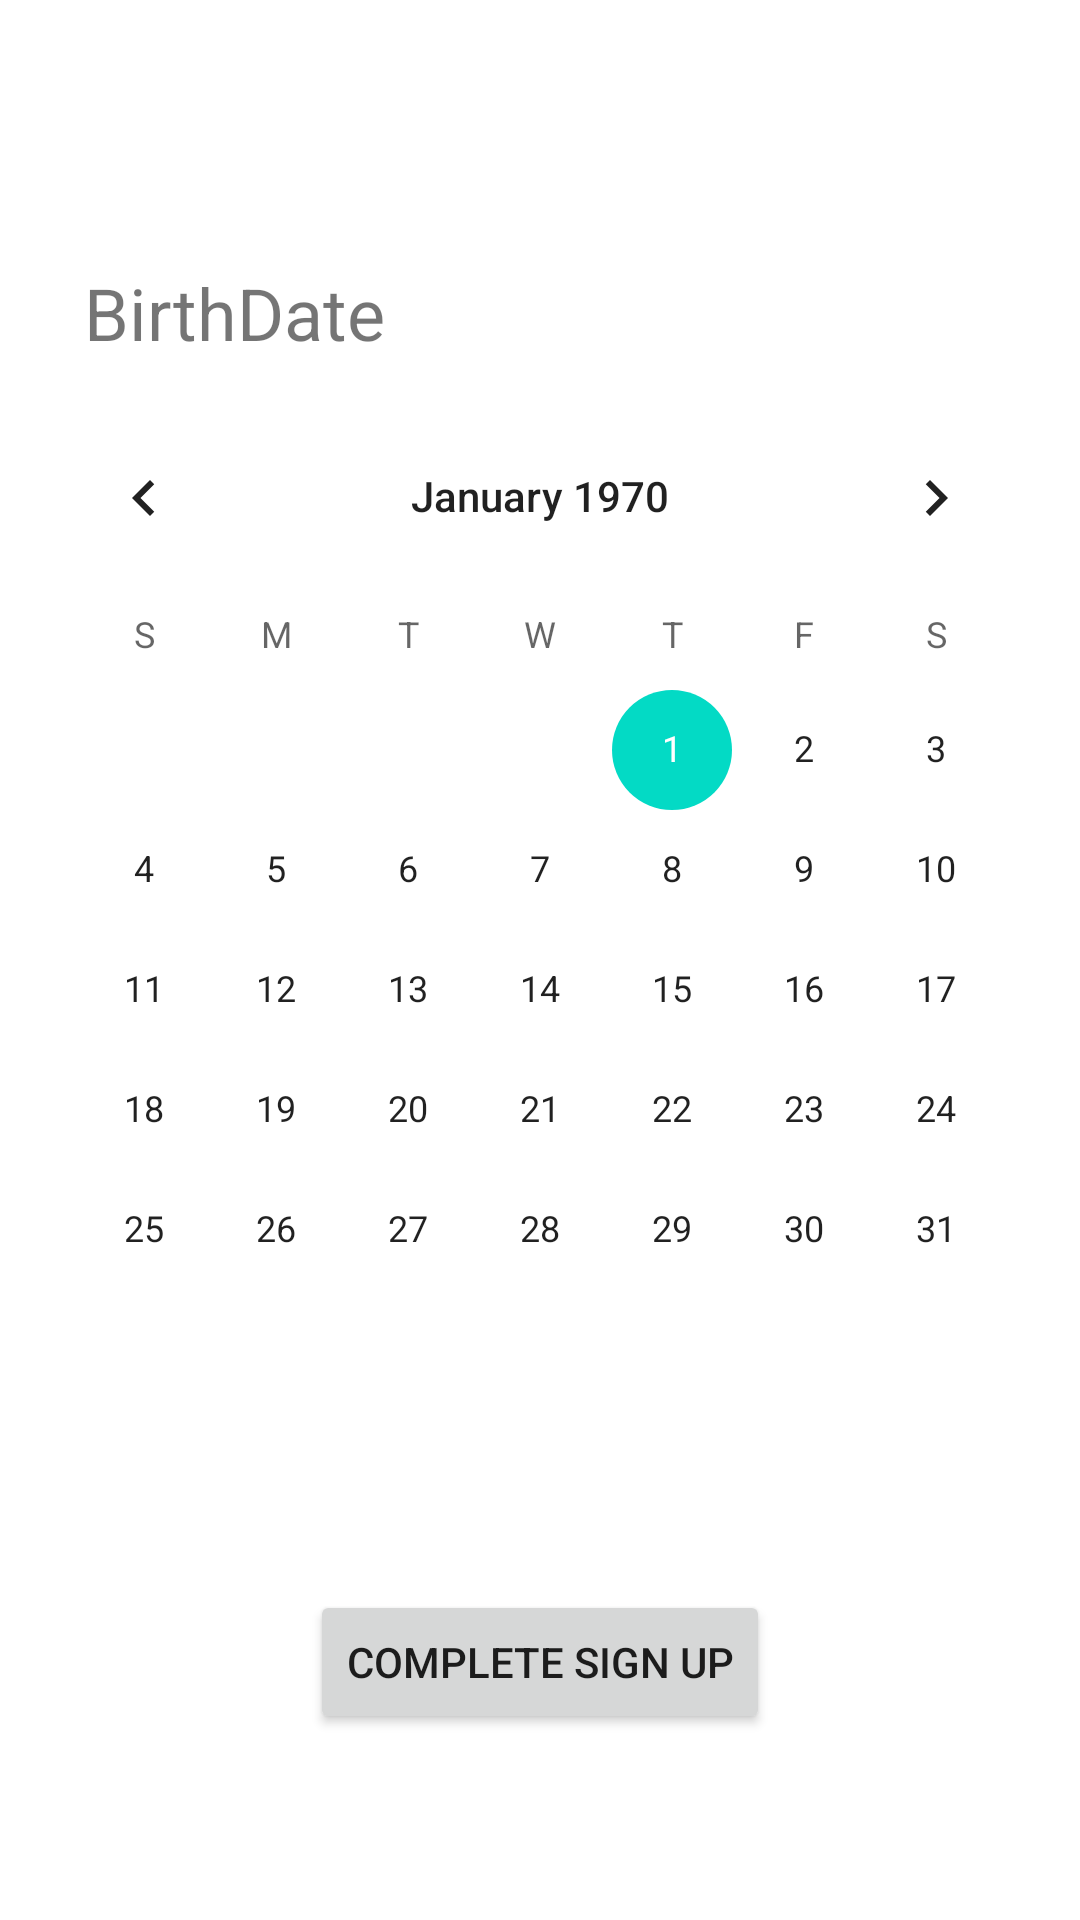

The Android layout XML behind this screen, and the referenced resources:
<!-- AndroidManifest.xml: application theme Theme.RamosUIElements -->
<!-- res/layout/activity_other.xml -->
<?xml version="1.0" encoding="utf-8"?>
<androidx.constraintlayout.widget.ConstraintLayout xmlns:android="http://schemas.android.com/apk/res/android"
    xmlns:app="http://schemas.android.com/apk/res-auto"
    xmlns:tools="http://schemas.android.com/tools"
    android:layout_width="match_parent"
    android:layout_height="match_parent"
    tools:context=".OtherActivity">

    <CalendarView
        android:id="@+id/calendarView"
        android:layout_width="wrap_content"
        android:layout_height="wrap_content"
        android:layout_marginTop="132dp"
        app:layout_constraintEnd_toEndOf="parent"
        app:layout_constraintHorizontal_bias="0.491"
        app:layout_constraintStart_toStartOf="parent"
        app:layout_constraintTop_toTopOf="parent" />

    <TextView
        android:id="@+id/textView"
        android:layout_width="wrap_content"
        android:layout_height="wrap_content"
        android:layout_marginStart="28dp"
        android:layout_marginTop="88dp"
        android:text="BirthDate"
        android:textSize="24sp"
        app:layout_constraintStart_toStartOf="parent"
        app:layout_constraintTop_toTopOf="parent" />

    <Button
        android:id="@+id/complete_btn"
        android:layout_width="wrap_content"
        android:layout_height="wrap_content"
        android:layout_marginTop="60dp"
        android:text="Complete Sign up"
        app:layout_constraintEnd_toEndOf="parent"
        app:layout_constraintStart_toStartOf="parent"
        app:layout_constraintTop_toBottomOf="@+id/calendarView" />
</androidx.constraintlayout.widget.ConstraintLayout>
<!-- resources referenced by this layout -->
<resources>
  <style name="Theme.RamosUIElements" parent="Theme.MaterialComponents.DayNight.DarkActionBar">
          
          <item name="colorPrimary">@color/purple_500</item>
          <item name="colorPrimaryVariant">@color/purple_700</item>
          <item name="colorOnPrimary">@color/white</item>
          
          <item name="colorSecondary">@color/teal_200</item>
          <item name="colorSecondaryVariant">@color/teal_700</item>
          <item name="colorOnSecondary">@color/black</item>
          
          <item name="android:statusBarColor" tools:targetApi="l">?attr/colorPrimaryVariant</item>
          
      </style>
  <!-- not gathered from this repository: default colours our renderer supplied (Android Studio template values) -->
  <color name="purple_500">#FF6200EE</color>
  <color name="purple_700">#FF3700B3</color>
  <color name="teal_200">#FF03DAC5</color>
  <color name="teal_700">#FF018786</color>
  <color name="black">#FF000000</color>
  <color name="white">#FFFFFFFF</color>
</resources>
